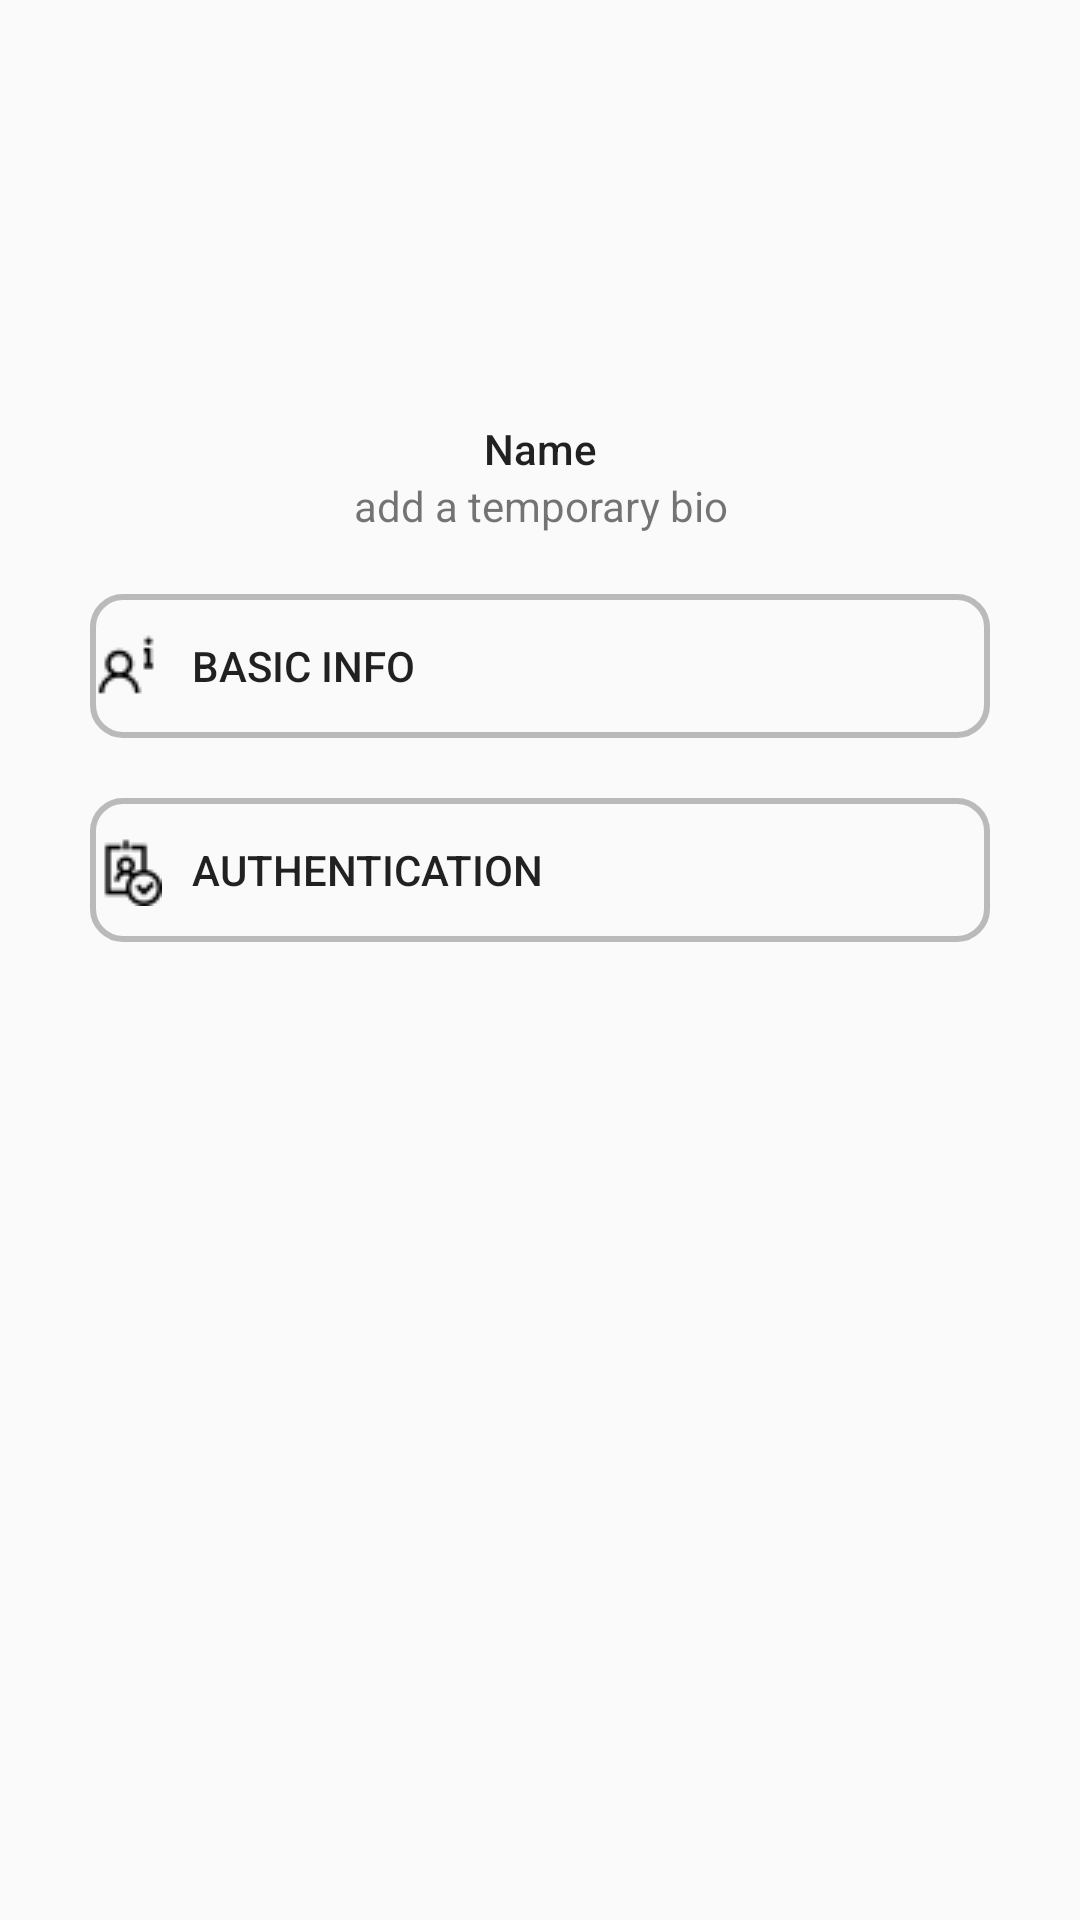

Produce the Android XML layout that renders to this screen, including the resource entries it uses.
<!-- AndroidManifest.xml: application theme AppTheme -->
<!-- res/layout/activity_person_detail.xml -->
<?xml version="1.0" encoding="utf-8"?>
<android.support.constraint.ConstraintLayout xmlns:android="http://schemas.android.com/apk/res/android"
    xmlns:app="http://schemas.android.com/apk/res-auto"
    xmlns:tools="http://schemas.android.com/tools"
    android:layout_width="match_parent"
    android:layout_height="match_parent"
    tools:context="com.example.frank.wuhanjikong.ui.person.PersonDetailActivity">

    <ImageView
        android:id="@+id/imageView15"
        android:layout_width="wrap_content"
        android:layout_height="wrap_content"
        android:layout_marginEnd="8dp"
        android:layout_marginLeft="8dp"
        android:layout_marginRight="8dp"
        android:layout_marginStart="8dp"
        android:layout_marginTop="140dp"
        app:layout_constraintEnd_toEndOf="parent"
        app:layout_constraintStart_toStartOf="parent"
        app:layout_constraintTop_toTopOf="parent"
        app:srcCompat="@drawable/ic_account_circle_black_48dp" />

    <TextView
        android:id="@+id/textView8"
        android:layout_width="wrap_content"
        android:layout_height="wrap_content"
        android:layout_marginEnd="8dp"
        android:layout_marginLeft="8dp"
        android:layout_marginRight="8dp"
        android:layout_marginStart="8dp"
        android:text="Name"
        android:textAppearance="@style/TextAppearance.AppCompat.Body2"
        app:layout_constraintEnd_toEndOf="parent"
        app:layout_constraintHorizontal_bias="0.501"
        app:layout_constraintStart_toStartOf="parent"
        app:layout_constraintTop_toBottomOf="@+id/imageView15" />

    <TextView
        android:id="@+id/textView9"
        android:layout_width="wrap_content"
        android:layout_height="wrap_content"
        android:layout_marginEnd="8dp"
        android:layout_marginLeft="8dp"
        android:layout_marginRight="8dp"
        android:layout_marginStart="8dp"
        android:text="add a temporary bio"
        app:layout_constraintEnd_toEndOf="parent"
        app:layout_constraintHorizontal_bias="0.502"
        app:layout_constraintStart_toStartOf="parent"
        app:layout_constraintTop_toBottomOf="@+id/textView8" />

    <Button
        android:id="@+id/button17"
        android:layout_width="300dp"
        android:layout_height="wrap_content"
        android:layout_marginEnd="8dp"
        android:layout_marginLeft="8dp"
        android:layout_marginRight="8dp"
        android:layout_marginStart="8dp"
        android:layout_marginTop="20dp"
        android:background="@drawable/shape"
        android:drawableLeft="@drawable/about_us"
        android:drawablePadding="10dp"
        android:gravity="left|fill_vertical"
        android:text="Basic info"
        app:layout_constraintEnd_toEndOf="parent"
        app:layout_constraintStart_toStartOf="parent"
        app:layout_constraintTop_toBottomOf="@+id/textView9" />

    <Button
        android:id="@+id/button18"
        android:layout_width="300dp"
        android:layout_height="wrap_content"
        android:layout_marginEnd="8dp"
        android:layout_marginLeft="8dp"
        android:layout_marginRight="8dp"
        android:layout_marginStart="8dp"
        android:layout_marginTop="20dp"
        android:background="@drawable/shape"
        android:drawableLeft="@drawable/id_verified"
        android:drawablePadding="10dp"
        android:gravity="left|fill_vertical"
        android:text="Authentication"
        app:layout_constraintEnd_toEndOf="parent"
        app:layout_constraintStart_toStartOf="parent"
        app:layout_constraintTop_toBottomOf="@+id/button17" />

    <ImageView
        android:id="@+id/imageView8"
        android:layout_width="wrap_content"
        android:layout_height="wrap_content"
        android:layout_marginEnd="8dp"
        android:layout_marginLeft="8dp"
        android:layout_marginRight="8dp"
        android:layout_marginStart="8dp"
        android:layout_marginTop="72dp"
        app:layout_constraintEnd_toEndOf="@+id/imageView15"
        app:layout_constraintHorizontal_bias="1.0"
        app:layout_constraintStart_toStartOf="@+id/imageView15"
        app:layout_constraintTop_toTopOf="@+id/imageView15"
        app:srcCompat="@drawable/edit" />


</android.support.constraint.ConstraintLayout>
<!-- resources referenced by this layout -->
<resources>
  <!-- drawable about_us: png bitmap (drawable, 392 bytes) -->
  <!-- drawable edit: png bitmap (drawable, 195 bytes) -->
  <!-- drawable id_verified: png bitmap (drawable, 522 bytes) -->
  <!-- drawable shape (drawable) -->
  <?xml version="1.0" encoding="utf-8"?>
  <shape xmlns:android="http://schemas.android.com/apk/res/android"
  android:shape="rectangle" >
  
  
  <solid android:color="@android:color/transparent" />
  
  <stroke
      android:width="2dp"
      android:color="#BABABA" />
  
  
  <corners android:radius="10dip" />
  
  </shape>
  <style name="AppTheme" parent="Theme.AppCompat.Light.DarkActionBar">
          
          <item name="colorPrimary">@color/colorPrimary</item>
          <item name="colorPrimaryDark">@color/colorPrimaryDark</item>
          <item name="colorAccent">@color/colorAccent</item>
      </style>
  <color name="colorPrimary">#D4DFE6</color>
  <color name="colorPrimaryDark">#0997C6</color>
  <color name="colorAccent">#10b9f4</color>
</resources>
